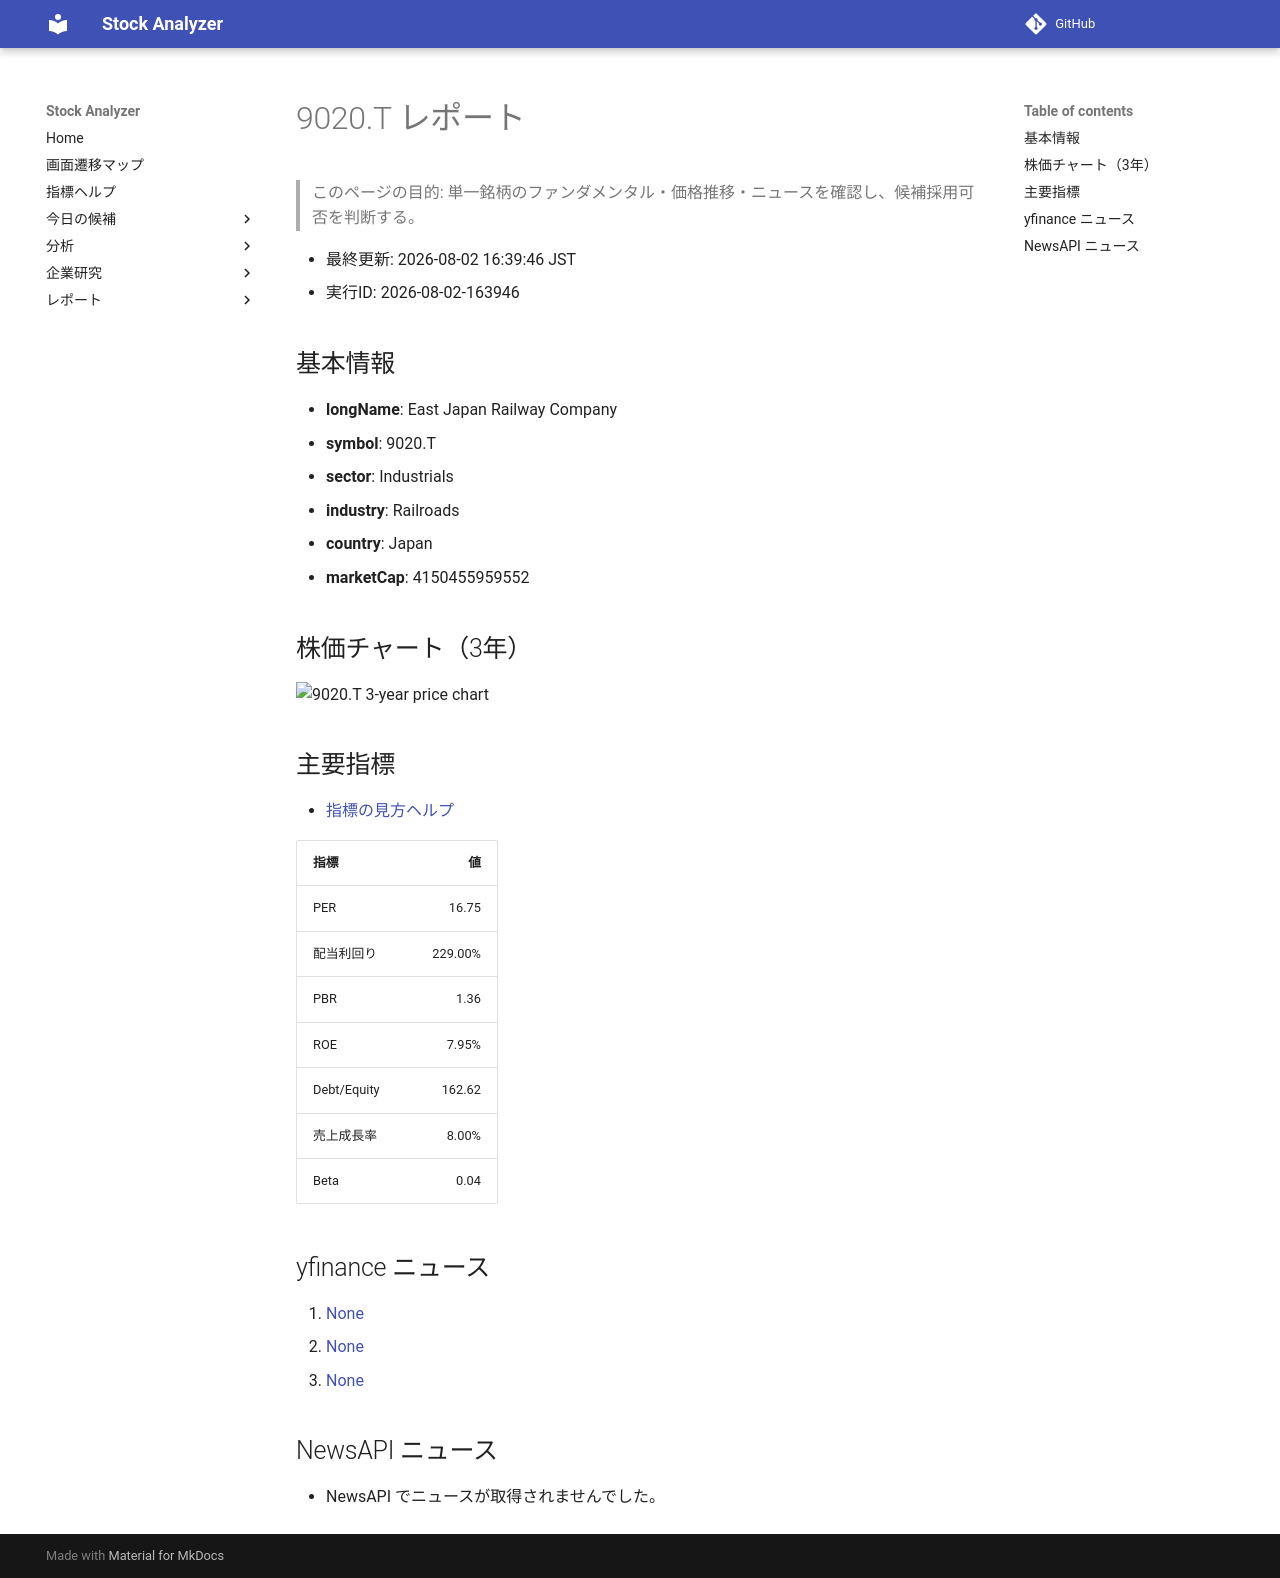

repository: Yumi-note/Making-APP · page: reports/2026-08-02/163946/9020_T/index.html · generator: mkdocs

# 9020.T レポート

> このページの目的: 単一銘柄のファンダメンタル・価格推移・ニュースを確認し、候補採用可否を判断する。

- 最終更新: 2026-08-02 16:39:46 JST
- 実行ID: 2026-08-02-163946

## 基本情報

- **longName**: East Japan Railway Company
- **symbol**: 9020.T
- **sector**: Industrials
- **industry**: Railroads
- **country**: Japan
- **marketCap**: 4150455959552

## 株価チャート（3年）

![9020.T 3-year price chart](9020_T_3y.png)

## 主要指標

- [指標の見方ヘルプ](../../../../indicators.md)

| 指標 | 値 |
|---|---:|
| PER | 16.75 |
| 配当利回り | 229.00% |
| PBR | 1.36 |
| ROE | 7.95% |
| Debt/Equity | 162.62 |
| 売上成長率 | 8.00% |
| Beta | 0.04 |

## yfinance ニュース

1. [None](None)
2. [None](None)
3. [None](None)

## NewsAPI ニュース

- NewsAPI でニュースが取得されませんでした。
